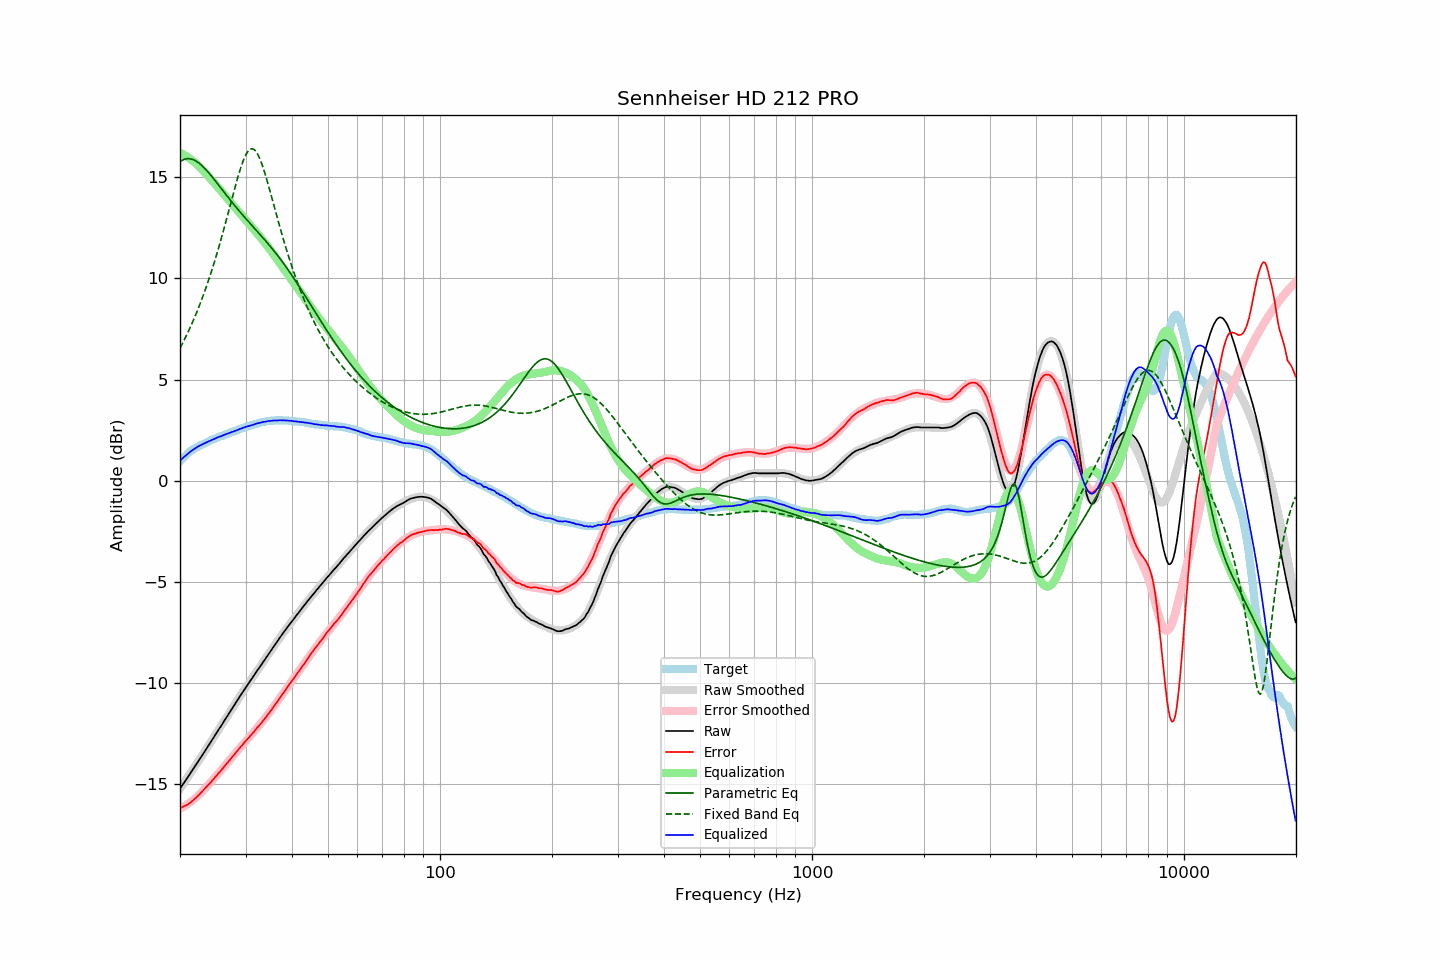

The data file committed next to this chart (first rows):
frequency, raw, error, smoothed, error_smoothed, equalization, parametric_eq, fixed_band_eq, equalized_raw, equalized_smoothed, target
20.00, -15.24, -16.20, -15.24, -16.22, 16.22, 15.78, 6.55, 0.98, 0.98, 0.96
20.20, -15.12, -16.17, -15.12, -16.18, 16.18, 15.83, 6.70, 1.06, 1.06, 1.05
20.40, -15.00, -16.13, -15.01, -16.14, 16.14, 15.87, 6.86, 1.14, 1.13, 1.13
20.61, -14.89, -16.09, -14.89, -16.09, 16.09, 15.90, 7.02, 1.20, 1.20, 1.19
20.81, -14.77, -16.06, -14.77, -16.04, 16.04, 15.92, 7.18, 1.27, 1.27, 1.29
21.02, -14.65, -16.02, -14.65, -15.99, 15.99, 15.93, 7.35, 1.34, 1.34, 1.36
21.23, -14.53, -15.96, -14.53, -15.93, 15.93, 15.92, 7.52, 1.40, 1.40, 1.42
21.44, -14.41, -15.89, -14.41, -15.87, 15.87, 15.91, 7.69, 1.46, 1.46, 1.48
21.66, -14.29, -15.83, -14.29, -15.81, 15.81, 15.88, 7.87, 1.52, 1.52, 1.53
21.87, -14.17, -15.75, -14.17, -15.75, 15.75, 15.85, 8.06, 1.58, 1.57, 1.58
22.09, -14.05, -15.68, -14.05, -15.68, 15.68, 15.81, 8.25, 1.63, 1.63, 1.63
22.31, -13.93, -15.61, -13.93, -15.61, 15.61, 15.75, 8.44, 1.68, 1.68, 1.68
22.54, -13.81, -15.53, -13.81, -15.53, 15.53, 15.70, 8.65, 1.72, 1.72, 1.72
22.76, -13.69, -15.45, -13.69, -15.45, 15.45, 15.63, 8.85, 1.76, 1.76, 1.76
22.99, -13.57, -15.36, -13.57, -15.37, 15.37, 15.56, 9.06, 1.80, 1.80, 1.79
23.22, -13.44, -15.27, -13.44, -15.28, 15.28, 15.48, 9.28, 1.84, 1.84, 1.83
23.45, -13.32, -15.19, -13.32, -15.20, 15.20, 15.39, 9.50, 1.88, 1.88, 1.87
23.69, -13.19, -15.10, -13.20, -15.11, 15.11, 15.31, 9.73, 1.92, 1.91, 1.91
23.92, -13.07, -15.02, -13.07, -15.02, 15.02, 15.22, 9.97, 1.95, 1.95, 1.95
24.16, -12.95, -14.95, -12.95, -14.93, 14.93, 15.12, 10.21, 1.98, 1.98, 2.00
24.40, -12.82, -14.84, -12.82, -14.84, 14.84, 15.03, 10.46, 2.02, 2.02, 2.02
24.65, -12.70, -14.76, -12.70, -14.75, 14.75, 14.93, 10.71, 2.05, 2.05, 2.05
24.89, -12.57, -14.65, -12.57, -14.66, 14.66, 14.83, 10.97, 2.09, 2.09, 2.08
25.14, -12.45, -14.57, -12.45, -14.57, 14.57, 14.72, 11.23, 2.12, 2.12, 2.12
25.39, -12.32, -14.47, -12.32, -14.48, 14.48, 14.62, 11.51, 2.16, 2.15, 2.15
25.65, -12.20, -14.39, -12.20, -14.38, 14.38, 14.52, 11.78, 2.18, 2.18, 2.19
25.91, -12.08, -14.29, -12.08, -14.29, 14.29, 14.42, 12.07, 2.21, 2.22, 2.21
26.16, -11.95, -14.19, -11.95, -14.20, 14.20, 14.31, 12.36, 2.25, 2.25, 2.24
26.43, -11.82, -14.10, -11.83, -14.10, 14.10, 14.21, 12.65, 2.28, 2.28, 2.28
26.69, -11.70, -14.01, -11.70, -14.01, 14.01, 14.11, 12.95, 2.30, 2.30, 2.30
26.96, -11.57, -13.91, -11.58, -13.91, 13.91, 14.01, 13.25, 2.34, 2.33, 2.33
27.23, -11.45, -13.82, -11.45, -13.81, 13.81, 13.91, 13.55, 2.36, 2.36, 2.37
27.50, -11.32, -13.72, -11.32, -13.72, 13.72, 13.81, 13.85, 2.40, 2.39, 2.40
27.77, -11.20, -13.62, -11.20, -13.62, 13.62, 13.71, 14.15, 2.42, 2.42, 2.42
28.05, -11.08, -13.54, -11.07, -13.53, 13.53, 13.61, 14.45, 2.45, 2.45, 2.46
28.33, -10.95, -13.43, -10.95, -13.43, 13.43, 13.51, 14.74, 2.48, 2.48, 2.48
28.62, -10.83, -13.34, -10.83, -13.34, 13.34, 13.42, 15.02, 2.51, 2.51, 2.50
28.90, -10.70, -13.24, -10.71, -13.25, 13.25, 13.32, 15.28, 2.55, 2.54, 2.54
29.19, -10.58, -13.14, -10.58, -13.15, 13.15, 13.23, 15.53, 2.57, 2.57, 2.56
29.48, -10.46, -13.07, -10.46, -13.06, 13.06, 13.14, 15.76, 2.60, 2.60, 2.61
29.78, -10.33, -12.96, -10.34, -12.97, 12.97, 13.05, 15.95, 2.64, 2.63, 2.63
30.08, -10.21, -12.87, -10.22, -12.88, 12.88, 12.96, 16.12, 2.66, 2.65, 2.65
30.38, -10.10, -12.79, -10.11, -12.78, 12.78, 12.87, 16.26, 2.68, 2.68, 2.68
30.68, -9.99, -12.70, -9.99, -12.69, 12.69, 12.78, 16.35, 2.70, 2.71, 2.71
30.99, -9.87, -12.60, -9.87, -12.60, 12.60, 12.69, 16.40, 2.73, 2.73, 2.73
31.30, -9.76, -12.52, -9.75, -12.51, 12.51, 12.60, 16.41, 2.75, 2.76, 2.76
31.61, -9.64, -12.42, -9.64, -12.42, 12.42, 12.51, 16.38, 2.78, 2.78, 2.78
31.93, -9.52, -12.32, -9.52, -12.33, 12.33, 12.42, 16.31, 2.80, 2.80, 2.80
32.24, -9.40, -12.22, -9.41, -12.23, 12.23, 12.33, 16.19, 2.83, 2.83, 2.82
32.57, -9.29, -12.14, -9.29, -12.14, 12.14, 12.24, 16.04, 2.85, 2.85, 2.84
32.89, -9.18, -12.05, -9.18, -12.04, 12.04, 12.15, 15.86, 2.86, 2.87, 2.87
33.22, -9.06, -11.95, -9.06, -11.95, 11.95, 12.06, 15.65, 2.88, 2.89, 2.89
33.55, -8.94, -11.85, -8.94, -11.85, 11.85, 11.97, 15.41, 2.91, 2.90, 2.91
33.89, -8.83, -11.74, -8.83, -11.74, 11.74, 11.88, 15.16, 2.91, 2.92, 2.91
34.23, -8.71, -11.65, -8.71, -11.64, 11.64, 11.79, 14.89, 2.93, 2.93, 2.94
34.57, -8.59, -11.54, -8.59, -11.54, 11.54, 11.70, 14.61, 2.95, 2.94, 2.95
34.92, -8.48, -11.43, -8.48, -11.43, 11.43, 11.60, 14.32, 2.95, 2.95, 2.95
35.27, -8.36, -11.33, -8.36, -11.32, 11.32, 11.51, 14.03, 2.96, 2.96, 2.97
35.62, -8.24, -11.21, -8.24, -11.22, 11.22, 11.41, 13.74, 2.97, 2.97, 2.96
35.97, -8.13, -11.10, -8.13, -11.10, 11.10, 11.31, 13.45, 2.97, 2.98, 2.97
... 635 more rows
